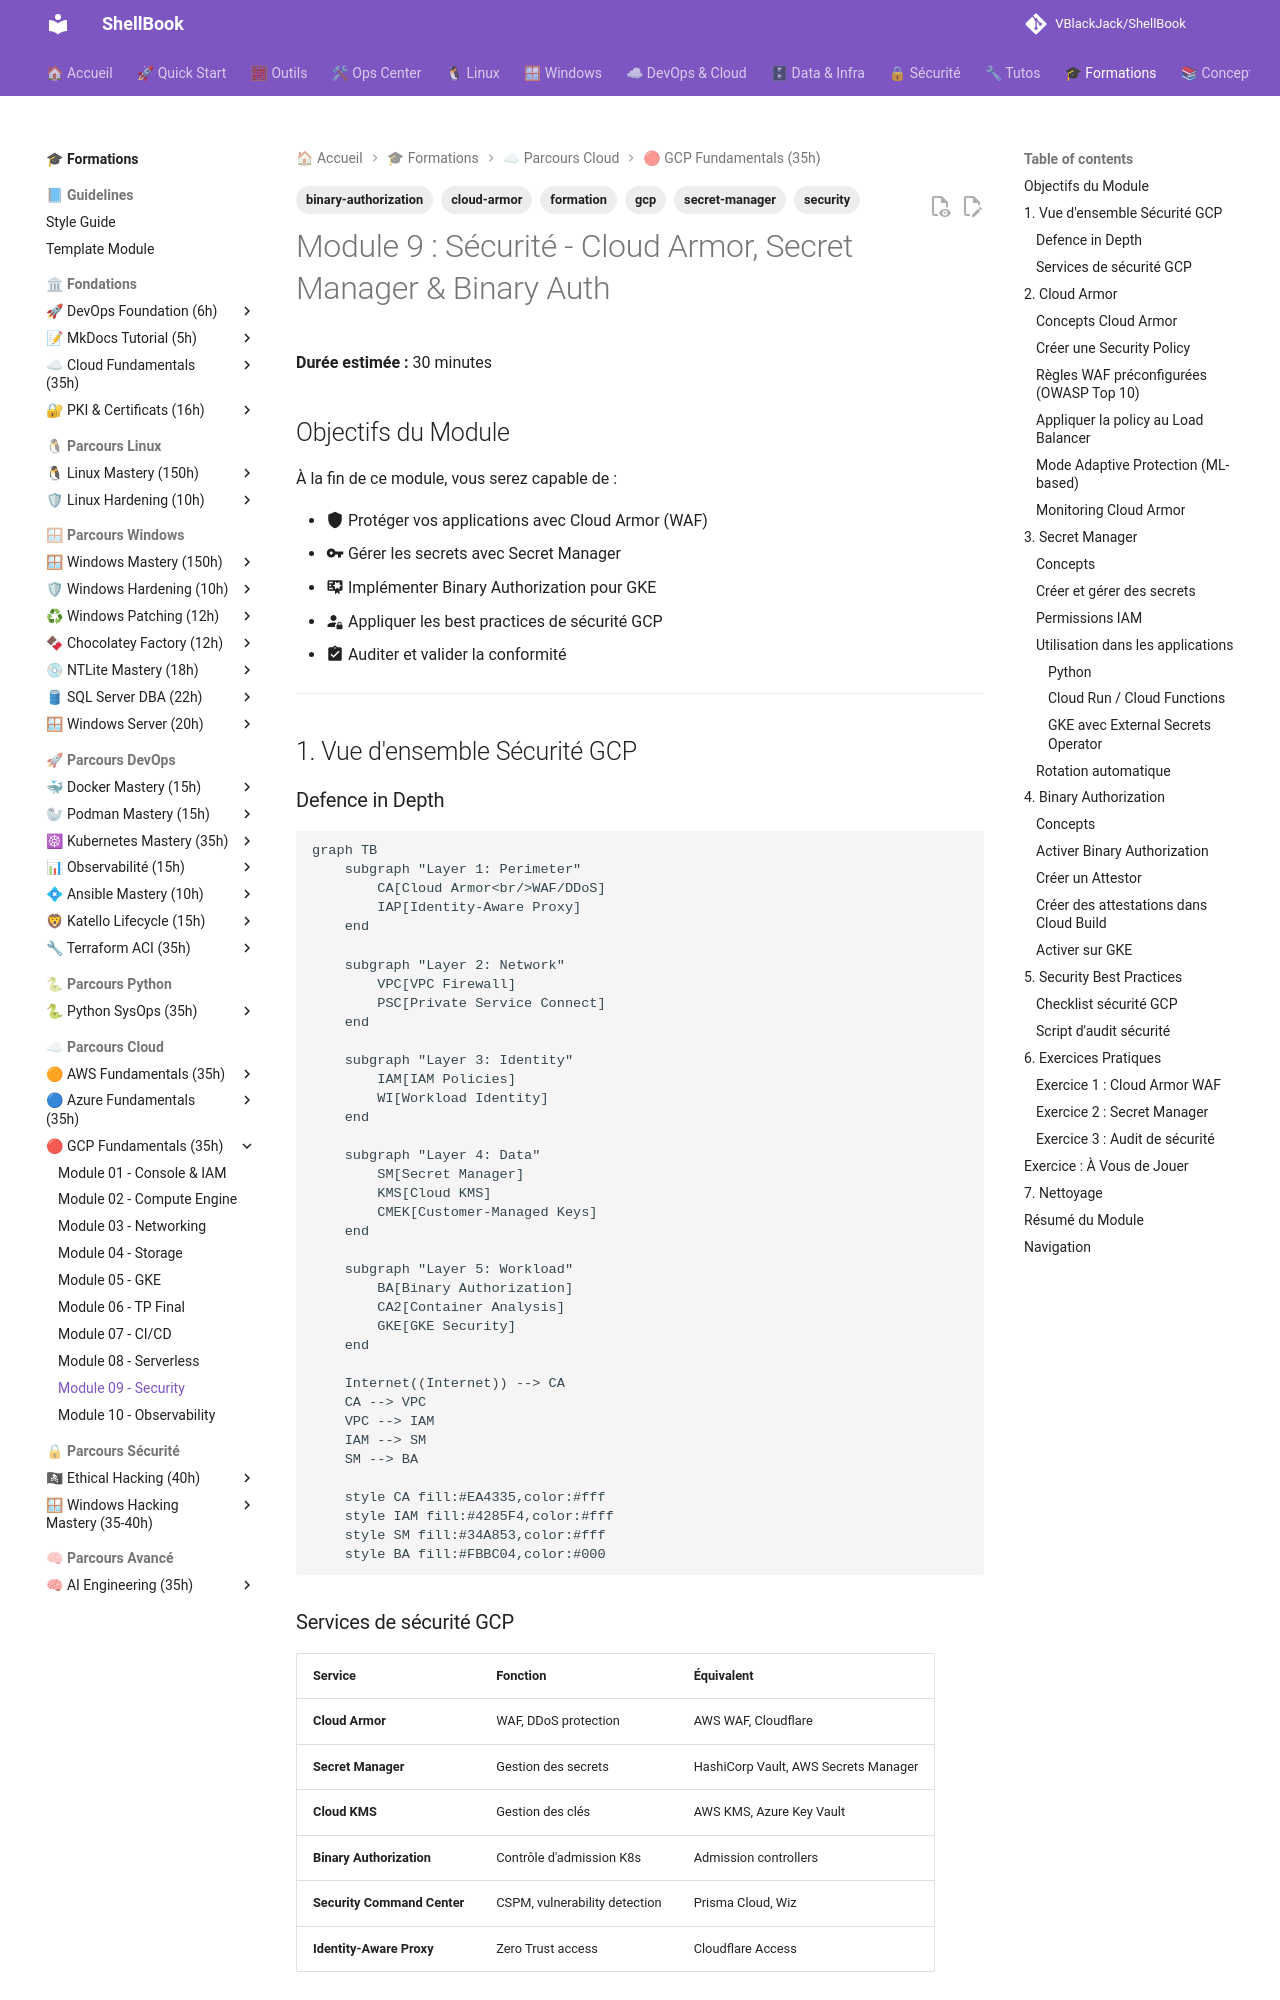

repository: VBlackJack/ShellBook · page: formations/gcp-fundamentals/09-module/index.html · generator: mkdocs

---
tags:
  - formation
  - gcp
  - security
  - cloud-armor
  - secret-manager
  - binary-authorization
---

# Module 9 : Sécurité - Cloud Armor, Secret Manager & Binary Auth

**Durée estimée :** 30 minutes

## Objectifs du Module

À la fin de ce module, vous serez capable de :

- :material-shield: Protéger vos applications avec Cloud Armor (WAF)
- :material-key: Gérer les secrets avec Secret Manager
- :material-certificate: Implémenter Binary Authorization pour GKE
- :material-account-lock: Appliquer les best practices de sécurité GCP
- :material-clipboard-check: Auditer et valider la conformité

---

## 1. Vue d'ensemble Sécurité GCP

### Defence in Depth

```mermaid
graph TB
    subgraph "Layer 1: Perimeter"
        CA[Cloud Armor<br/>WAF/DDoS]
        IAP[Identity-Aware Proxy]
    end

    subgraph "Layer 2: Network"
        VPC[VPC Firewall]
        PSC[Private Service Connect]
    end

    subgraph "Layer 3: Identity"
        IAM[IAM Policies]
        WI[Workload Identity]
    end

    subgraph "Layer 4: Data"
        SM[Secret Manager]
        KMS[Cloud KMS]
        CMEK[Customer-Managed Keys]
    end

    subgraph "Layer 5: Workload"
        BA[Binary Authorization]
        CA2[Container Analysis]
        GKE[GKE Security]
    end

    Internet((Internet)) --> CA
    CA --> VPC
    VPC --> IAM
    IAM --> SM
    SM --> BA

    style CA fill:#EA4335,color:#fff
    style IAM fill:#4285F4,color:#fff
    style SM fill:#34A853,color:#fff
    style BA fill:#FBBC04,color:#000
```

### Services de sécurité GCP

| Service | Fonction | Équivalent |
|---------|----------|------------|
| **Cloud Armor** | WAF, DDoS protection | AWS WAF, Cloudflare |
| **Secret Manager** | Gestion des secrets | HashiCorp Vault, AWS Secrets Manager |
| **Cloud KMS** | Gestion des clés | AWS KMS, Azure Key Vault |
| **Binary Authorization** | Contrôle d'admission K8s | Admission controllers |
| **Security Command Center** | CSPM, vulnerability detection | Prisma Cloud, Wiz |
| **Identity-Aware Proxy** | Zero Trust access | Cloudflare Access |

---

## 2. Cloud Armor

### Concepts Cloud Armor

```mermaid
graph LR
    subgraph "Internet"
        Attacker[Attacker]
        User[Legitimate User]
    end

    subgraph "Cloud Armor"
        Policy[Security Policy]
        Rules[Rules Engine]
    end

    subgraph "Backend"
        LB[Load Balancer]
        BE[Backend Services]
    end

    Attacker -->|SQL Injection| Policy
    User -->|Normal Traffic| Policy
    Policy --> Rules
    Rules -->|Block| X[Denied]
    Rules -->|Allow| LB
    LB --> BE

    style Policy fill:#EA4335,color:#fff
    style X fill:#EA4335,color:#fff
```

### Créer une Security Policy

```bash
# Créer une policy
gcloud compute security-policies create my-policy \
    --description="WAF policy for web application"

# Règle par défaut : Allow (sera personnalisée)
gcloud compute security-policies rules update 2147483647 \
    --security-policy=my-policy \
    --action=allow

# Bloquer les pays (geo-blocking)
gcloud compute security-policies rules create 1000 \
    --security-policy=my-policy \
    --expression="origin.region_code == 'CN' || origin.region_code == 'RU'" \
    --action=deny-403 \
    --description="Block traffic from CN and RU"

# Rate limiting (100 req/min par IP)
gcloud compute security-policies rules create 2000 \
    --security-policy=my-policy \
    --expression="true" \
    --action=rate-based-ban \
    --rate-limit-threshold-count=100 \
    --rate-limit-threshold-interval-sec=60 \
    --ban-duration-sec=600 \
    --description="Rate limit 100 req/min"
```
